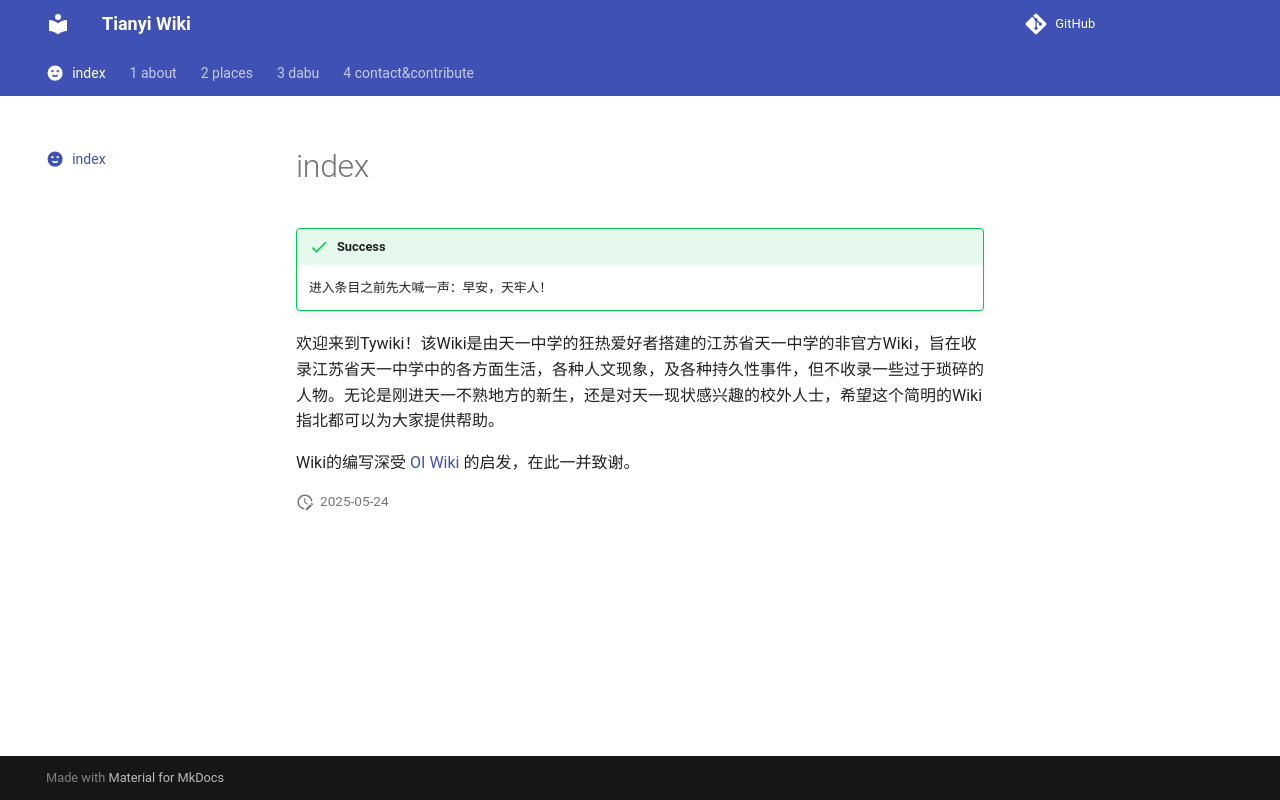

repository: 322114514pwq/tywiki · page: index.html · generator: mkdocs

---
icon: material/emoticon-happy
---

# index

!!! success

	进入条目之前先大喊一声：早安，天牢人！

欢迎来到Tywiki！该Wiki是由天一中学的狂热爱好者搭建的江苏省天一中学的非官方Wiki，旨在收录江苏省天一中学中的各方面生活，各种人文现象，及各种持久性事件，但不收录一些过于琐碎的人物。无论是刚进天一不熟地方的新生，还是对天一现状感兴趣的校外人士，希望这个简明的Wiki指北都可以为大家提供帮助。

Wiki的编写深受 [OI Wiki](https://oi-wiki.org/) 的启发，在此一并致谢。
